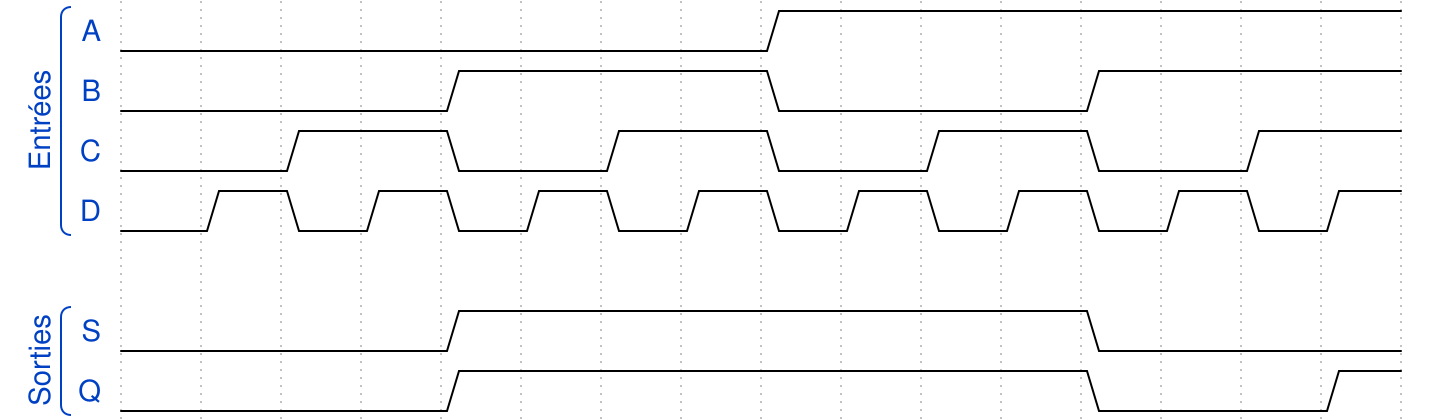

Write the WaveDrom specification (WaveJSON) that draws this timing diagram.

{signal: [
  ['Entrées',
  {name: 'A', wave: '0.......1.......'},
  {name: 'B', wave: '0...1...0...1...'},
  {name: 'C', wave: '0.1.0.1.0.1.0.1.'},
  {name: 'D', wave: '0101010101010101'},
  ],
  {},
  ['Sorties',
  {name: 'S', wave: '0...1.......0...'},
  {name: 'Q', wave: '0...1.......0..1'},
  ],
]}
